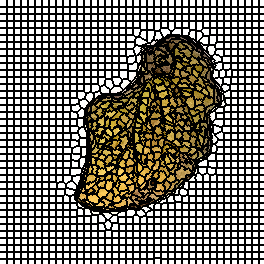

Source data for this figure (header and first rows):
0, 0, 0, 0, 0, 0, 0, 1, 1, 1, 1, 1, 1, 1, 2, 2, 2, 2, 2, 2, 2, 3, 3, 3
0, 0, 0, 0, 0, 0, 0, 1, 1, 1, 1, 1, 1, 1, 2, 2, 2, 2, 2, 2, 2, 3, 3, 3
0, 0, 0, 0, 0, 0, 0, 1, 1, 1, 1, 1, 1, 1, 2, 2, 2, 2, 2, 2, 2, 3, 3, 3
0, 0, 0, 0, 0, 0, 0, 1, 1, 1, 1, 1, 1, 1, 2, 2, 2, 2, 2, 2, 2, 3, 3, 3
0, 0, 0, 0, 0, 0, 0, 1, 1, 1, 1, 1, 1, 1, 2, 2, 2, 2, 2, 2, 2, 3, 3, 3
0, 0, 0, 0, 0, 0, 0, 1, 1, 1, 1, 1, 1, 1, 2, 2, 2, 2, 2, 2, 2, 3, 3, 3
0, 0, 0, 0, 0, 0, 0, 1, 1, 1, 1, 1, 1, 1, 2, 2, 2, 2, 2, 2, 2, 3, 3, 3
38, 38, 38, 38, 38, 38, 38, 39, 39, 39, 39, 39, 39, 39, 40, 40, 40, 40, 40, 40, 40, 41, 41, 41
38, 38, 38, 38, 38, 38, 38, 39, 39, 39, 39, 39, 39, 39, 40, 40, 40, 40, 40, 40, 40, 41, 41, 41
38, 38, 38, 38, 38, 38, 38, 39, 39, 39, 39, 39, 39, 39, 40, 40, 40, 40, 40, 40, 40, 41, 41, 41
38, 38, 38, 38, 38, 38, 38, 39, 39, 39, 39, 39, 39, 39, 40, 40, 40, 40, 40, 40, 40, 41, 41, 41
38, 38, 38, 38, 38, 38, 38, 39, 39, 39, 39, 39, 39, 39, 40, 40, 40, 40, 40, 40, 40, 41, 41, 41
38, 38, 38, 38, 38, 38, 38, 39, 39, 39, 39, 39, 39, 39, 40, 40, 40, 40, 40, 40, 40, 41, 41, 41
38, 38, 38, 38, 38, 38, 38, 39, 39, 39, 39, 39, 39, 39, 40, 40, 40, 40, 40, 40, 40, 41, 41, 41
76, 76, 76, 76, 76, 76, 76, 77, 77, 77, 77, 77, 77, 77, 78, 78, 78, 78, 78, 78, 78, 79, 79, 79
76, 76, 76, 76, 76, 76, 76, 77, 77, 77, 77, 77, 77, 77, 78, 78, 78, 78, 78, 78, 78, 79, 79, 79
76, 76, 76, 76, 76, 76, 76, 77, 77, 77, 77, 77, 77, 77, 78, 78, 78, 78, 78, 78, 78, 79, 79, 79
76, 76, 76, 76, 76, 76, 76, 77, 77, 77, 77, 77, 77, 77, 78, 78, 78, 78, 78, 78, 78, 79, 79, 79
76, 76, 76, 76, 76, 76, 76, 77, 77, 77, 77, 77, 77, 77, 78, 78, 78, 78, 78, 78, 78, 79, 79, 79
76, 76, 76, 76, 76, 76, 76, 77, 77, 77, 77, 77, 77, 77, 78, 78, 78, 78, 78, 78, 78, 79, 79, 79
76, 76, 76, 76, 76, 76, 76, 77, 77, 77, 77, 77, 77, 77, 78, 78, 78, 78, 78, 78, 78, 79, 79, 79
114, 114, 114, 114, 114, 114, 114, 115, 115, 115, 115, 115, 115, 115, 116, 116, 116, 116, 116, 116, 116, 117, 117, 117
114, 114, 114, 114, 114, 114, 114, 115, 115, 115, 115, 115, 115, 115, 116, 116, 116, 116, 116, 116, 116, 117, 117, 117
114, 114, 114, 114, 114, 114, 114, 115, 115, 115, 115, 115, 115, 115, 116, 116, 116, 116, 116, 116, 116, 117, 117, 117
114, 114, 114, 114, 114, 114, 114, 115, 115, 115, 115, 115, 115, 115, 116, 116, 116, 116, 116, 116, 116, 117, 117, 117
114, 114, 114, 114, 114, 114, 114, 115, 115, 115, 115, 115, 115, 115, 116, 116, 116, 116, 116, 116, 116, 117, 117, 117
114, 114, 114, 114, 114, 114, 114, 115, 115, 115, 115, 115, 115, 115, 116, 116, 116, 116, 116, 116, 116, 117, 117, 117
114, 114, 114, 114, 114, 114, 114, 115, 115, 115, 115, 115, 115, 115, 116, 116, 116, 116, 116, 116, 116, 117, 117, 117
152, 152, 152, 152, 152, 152, 152, 153, 153, 153, 153, 153, 153, 153, 154, 154, 154, 154, 154, 154, 154, 155, 155, 155
152, 152, 152, 152, 152, 152, 152, 153, 153, 153, 153, 153, 153, 153, 154, 154, 154, 154, 154, 154, 154, 155, 155, 155
152, 152, 152, 152, 152, 152, 152, 153, 153, 153, 153, 153, 153, 153, 154, 154, 154, 154, 154, 154, 154, 155, 155, 155
152, 152, 152, 152, 152, 152, 152, 153, 153, 153, 153, 153, 153, 153, 154, 154, 154, 154, 154, 154, 154, 155, 155, 155
152, 152, 152, 152, 152, 152, 152, 153, 153, 153, 153, 153, 153, 153, 154, 154, 154, 154, 154, 154, 154, 155, 155, 155
152, 152, 152, 152, 152, 152, 152, 153, 153, 153, 153, 153, 153, 153, 154, 154, 154, 154, 154, 154, 154, 155, 155, 155
152, 152, 152, 152, 152, 152, 152, 153, 153, 153, 153, 153, 153, 153, 154, 154, 154, 154, 154, 154, 154, 155, 155, 155
189, 189, 189, 189, 189, 189, 189, 190, 190, 190, 190, 190, 190, 190, 191, 191, 191, 191, 191, 191, 191, 192, 192, 192
189, 189, 189, 189, 189, 189, 189, 190, 190, 190, 190, 190, 190, 190, 191, 191, 191, 191, 191, 191, 191, 192, 192, 192
189, 189, 189, 189, 189, 189, 189, 190, 190, 190, 190, 190, 190, 190, 191, 191, 191, 191, 191, 191, 191, 192, 192, 192
189, 189, 189, 189, 189, 189, 189, 190, 190, 190, 190, 190, 190, 190, 191, 191, 191, 191, 191, 191, 191, 192, 192, 192
189, 189, 189, 189, 189, 189, 189, 190, 190, 190, 190, 190, 190, 190, 191, 191, 191, 191, 191, 191, 191, 192, 192, 192
189, 189, 189, 189, 189, 189, 189, 190, 190, 190, 190, 190, 190, 190, 191, 191, 191, 191, 191, 191, 191, 192, 192, 192
189, 189, 189, 189, 189, 189, 189, 190, 190, 190, 190, 190, 190, 190, 191, 191, 191, 191, 191, 191, 191, 192, 192, 192
229, 229, 229, 229, 229, 229, 229, 230, 230, 230, 230, 230, 230, 230, 231, 231, 231, 231, 231, 231, 231, 232, 232, 232
229, 229, 229, 229, 229, 229, 229, 230, 230, 230, 230, 230, 230, 230, 231, 231, 231, 231, 231, 231, 231, 232, 232, 232
229, 229, 229, 229, 229, 229, 229, 230, 230, 230, 230, 230, 230, 230, 231, 231, 231, 231, 231, 231, 231, 232, 232, 232
229, 229, 229, 229, 229, 229, 229, 230, 230, 230, 230, 230, 230, 230, 231, 231, 231, 231, 231, 231, 231, 232, 232, 232
229, 229, 229, 229, 229, 229, 229, 230, 230, 230, 230, 230, 230, 230, 231, 231, 231, 231, 231, 231, 231, 232, 232, 232
229, 229, 229, 229, 229, 229, 229, 230, 230, 230, 230, 230, 230, 230, 231, 231, 231, 231, 231, 231, 231, 232, 232, 232
229, 229, 229, 229, 229, 229, 229, 230, 230, 230, 230, 230, 230, 230, 231, 231, 231, 231, 231, 231, 231, 232, 232, 232
273, 273, 273, 273, 273, 273, 273, 274, 274, 274, 274, 274, 274, 274, 275, 275, 275, 275, 275, 275, 275, 276, 276, 276
273, 273, 273, 273, 273, 273, 273, 274, 274, 274, 274, 274, 274, 274, 275, 275, 275, 275, 275, 275, 275, 276, 276, 276
273, 273, 273, 273, 273, 273, 273, 274, 274, 274, 274, 274, 274, 274, 275, 275, 275, 275, 275, 275, 275, 276, 276, 276
273, 273, 273, 273, 273, 273, 273, 274, 274, 274, 274, 274, 274, 274, 275, 275, 275, 275, 275, 275, 275, 276, 276, 276
273, 273, 273, 273, 273, 273, 273, 274, 274, 274, 274, 274, 274, 274, 275, 275, 275, 275, 275, 275, 275, 276, 276, 276
273, 273, 273, 273, 273, 273, 273, 274, 274, 274, 274, 274, 274, 274, 275, 275, 275, 275, 275, 275, 275, 276, 276, 276
273, 273, 273, 273, 273, 273, 273, 274, 274, 274, 274, 274, 274, 274, 275, 275, 275, 275, 275, 275, 275, 276, 276, 276
309, 309, 309, 309, 309, 309, 309, 310, 310, 310, 310, 310, 310, 310, 311, 311, 311, 311, 311, 311, 311, 312, 312, 312
309, 309, 309, 309, 309, 309, 309, 310, 310, 310, 310, 310, 310, 310, 311, 311, 311, 311, 311, 311, 311, 312, 312, 312
309, 309, 309, 309, 309, 309, 309, 310, 310, 310, 310, 310, 310, 310, 311, 311, 311, 311, 311, 311, 311, 312, 312, 312
309, 309, 309, 309, 309, 309, 309, 310, 310, 310, 310, 310, 310, 310, 311, 311, 311, 311, 311, 311, 311, 312, 312, 312
309, 309, 309, 309, 309, 309, 309, 310, 310, 310, 310, 310, 310, 310, 311, 311, 311, 311, 311, 311, 311, 312, 312, 312
... 203 more rows
